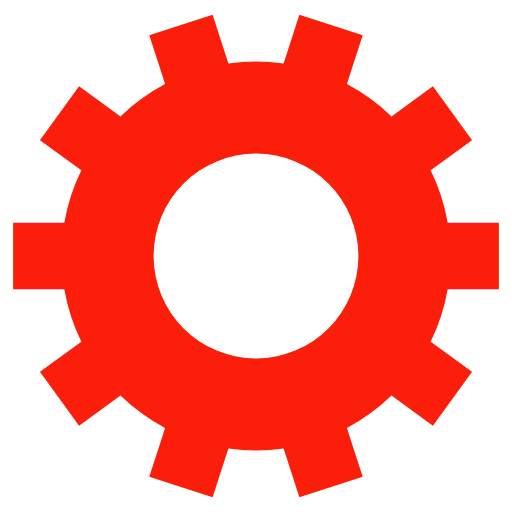
t = 0.00 s
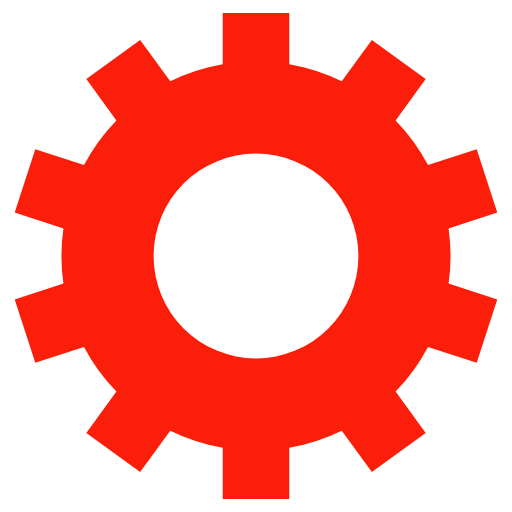
t = 0.90 s
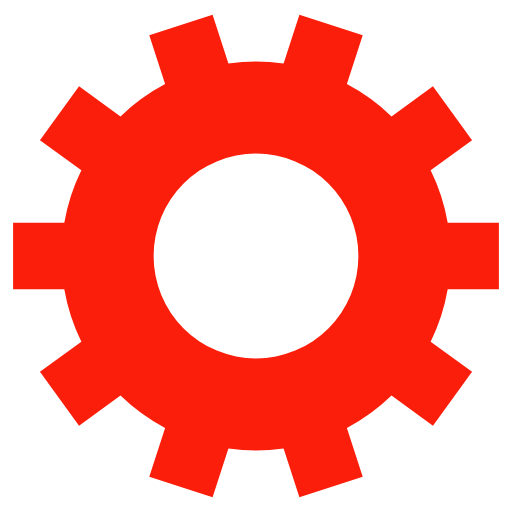
t = 1.80 s
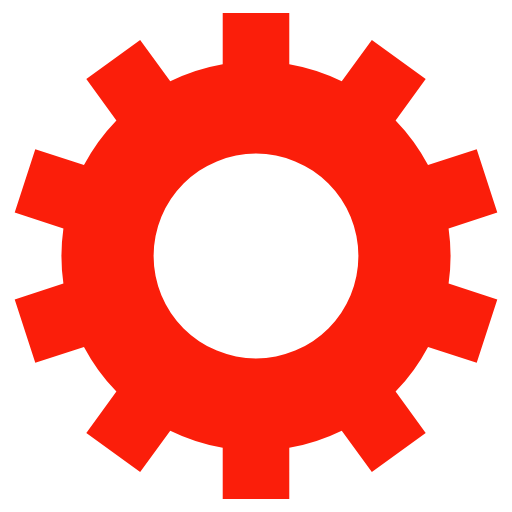
t = 2.70 s

The animated SVG that drew these frames (rendered in a browser with its animation timeline set to each time). Animation: 1 SMIL element (animateTransform=1); one cycle of 3.60 s, repeats indefinitely.

<svg class="lds-gear" width="200px"  height="200px"  xmlns="http://www.w3.org/2000/svg" xmlns:xlink="http://www.w3.org/1999/xlink" viewBox="0 0 100 100" preserveAspectRatio="xMidYMid" style="background: none;"><g transform="translate(50 50)">
<g transform="rotate(315.142)">
<animateTransform attributeName="transform" type="rotate" values="0;360" keyTimes="0;1" dur="3.6s" repeatCount="indefinite"></animateTransform><path d="M37.43995192304605 -6.5 L47.43995192304605 -6.5 L47.43995192304605 6.5 L37.43995192304605 6.5 A38 38 0 0 1 34.11016151422633 16.74804112346853 L34.11016151422633 16.74804112346853 L42.2003314579758 22.62589364639326 L34.55912317817365 33.14311457326758 L26.468953234424177 27.265262050342848 A38 38 0 0 1 17.751448768720724 33.59889978275306 L17.751448768720724 33.59889978275306 L20.8416187124702 43.109464945704595 L8.477884000633205 47.12668587257891 L5.3877140568837305 37.616120709627374 A38 38 0 0 1 -5.387714056883725 37.616120709627374 L-5.387714056883725 37.616120709627374 L-8.4778840006332 47.12668587257891 L-20.84161871247019 43.1094649457046 L-17.751448768720717 33.598899782753065 A38 38 0 0 1 -26.468953234424173 27.26526205034285 L-26.468953234424173 27.26526205034285 L-34.55912317817365 33.14311457326758 L-42.2003314579758 22.62589364639327 L-34.11016151422633 16.748041123468536 A38 38 0 0 1 -37.43995192304605 6.5000000000000036 L-37.43995192304605 6.5000000000000036 L-47.43995192304605 6.500000000000004 L-47.43995192304606 -6.499999999999993 L-37.43995192304606 -6.499999999999994 A38 38 0 0 1 -34.11016151422633 -16.74804112346853 L-34.11016151422633 -16.74804112346853 L-42.20033145797581 -22.62589364639326 L-34.55912317817366 -33.14311457326757 L-26.46895323442418 -27.26526205034284 A38 38 0 0 1 -17.751448768720728 -33.59889978275306 L-17.751448768720728 -33.59889978275306 L-20.841618712470204 -43.109464945704595 L-8.47788400063321 -47.12668587257891 L-5.387714056883735 -37.616120709627374 A38 38 0 0 1 5.387714056883721 -37.616120709627374 L5.387714056883721 -37.616120709627374 L8.477884000633193 -47.12668587257891 L20.841618712470186 -43.1094649457046 L17.751448768720714 -33.598899782753065 A38 38 0 0 1 26.468953234424173 -27.26526205034285 L26.468953234424173 -27.26526205034285 L34.55912317817365 -33.14311457326758 L42.20033145797579 -22.625893646393273 L34.11016151422632 -16.74804112346854 A38 38 0 0 1 37.43995192304605 -6.500000000000007 M0 -20A20 20 0 1 0 0 20 A20 20 0 1 0 0 -20" fill="#fb1e0a"></path></g></g></svg>
